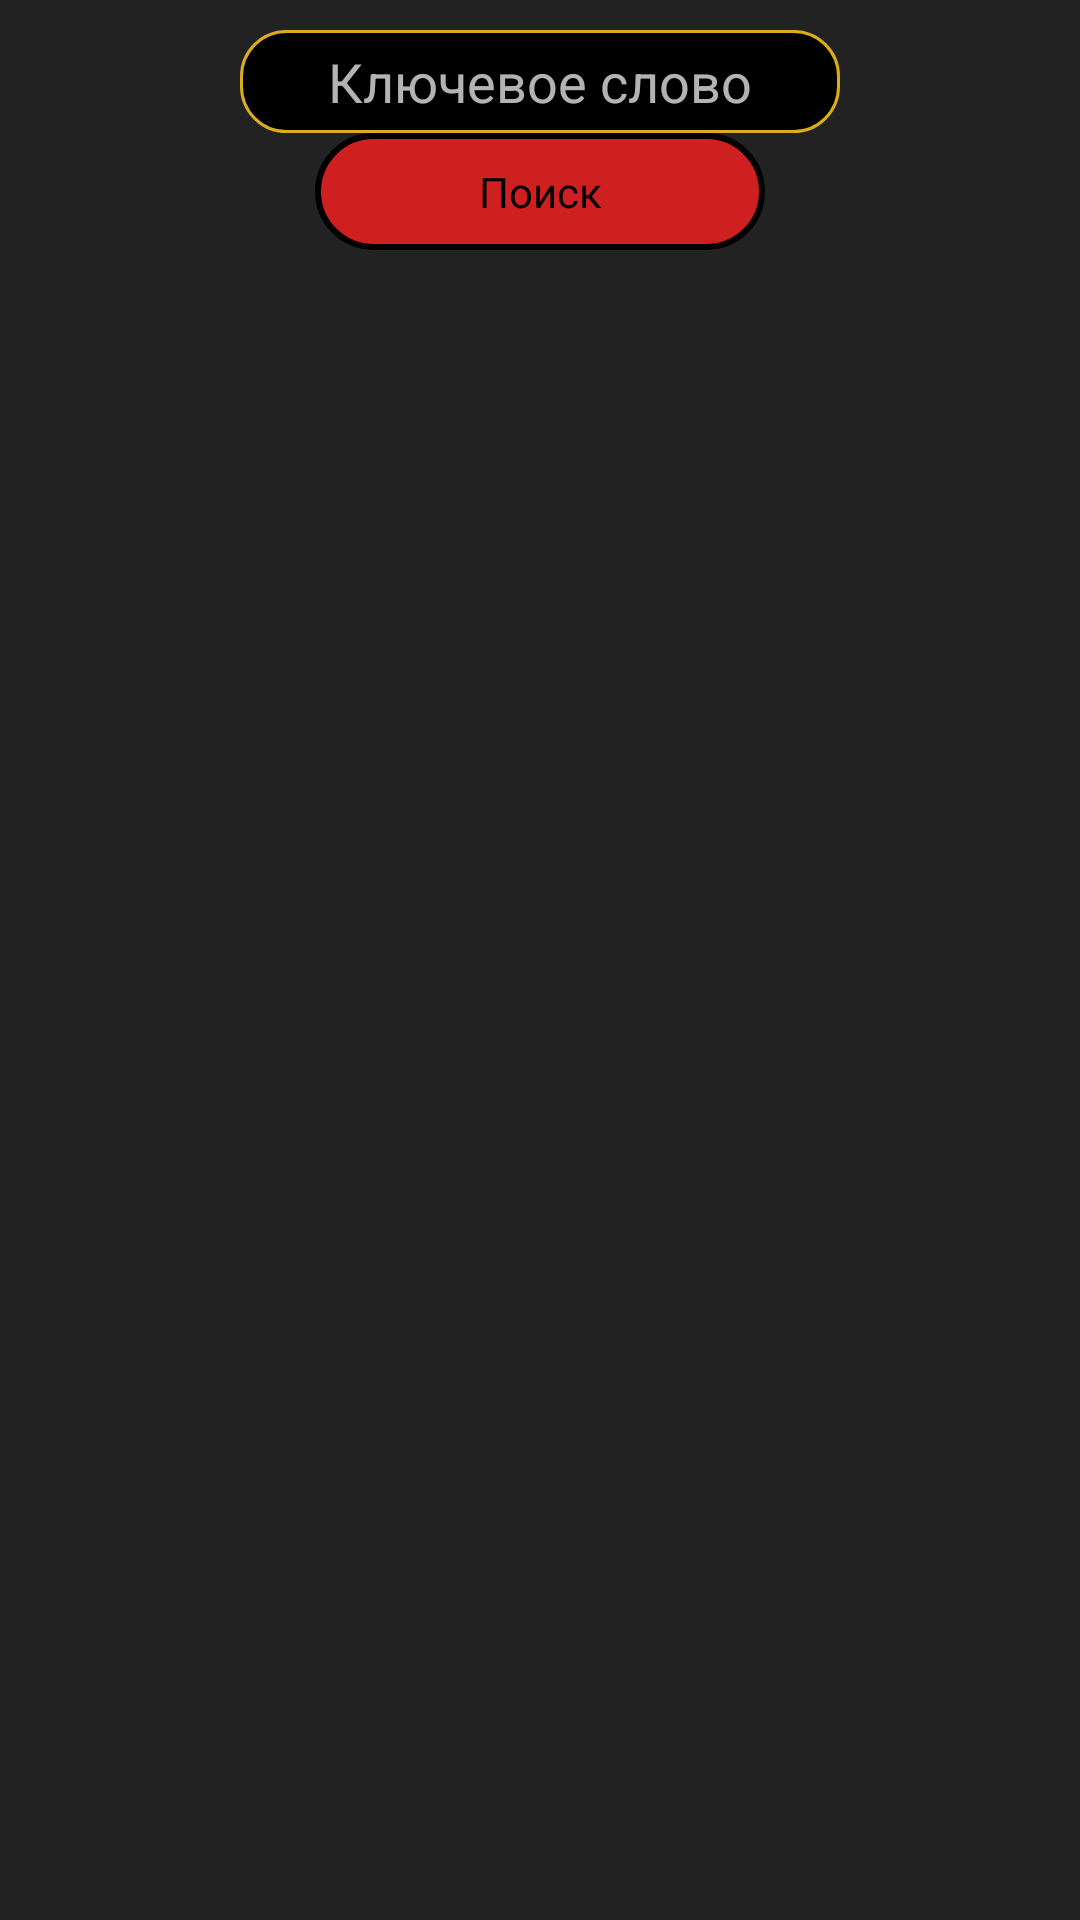

This screen was rendered from an Android layout file. Write that file and the resources it references.
<!-- AndroidManifest.xml: application theme AppTheme -->
<!-- res/layout/search_layout.xml -->
<?xml version="1.0" encoding="utf-8"?>
<LinearLayout
		xmlns:android="http://schemas.android.com/apk/res/android"
		android:layout_width="match_parent"
		android:layout_height="match_parent"
		android:gravity="center_horizontal"
		android:orientation="vertical">
	<EditText
			android:layout_width="match_parent"
			android:layout_height="wrap_content"
			android:layout_marginLeft="80dp"
			android:layout_marginRight="80dp"
			android:layout_marginTop="10dp"
			android:gravity="center"
			android:maxLines="1"
			android:hint="Ключевое слово"
			android:id="@+id/inputKeyword"/>
	<Button
			android:layout_width="wrap_content"
			android:layout_height="wrap_content"
			android:text="Поиск"
			android:textColor="@color/pure_black"
			android:background="@drawable/button_selector_red"
			android:id="@+id/btnSubmit"/>
	<FrameLayout
			android:layout_width="match_parent"
			android:layout_height="80dp"
			android:visibility="gone"
			android:layout_marginTop="10dp"
			android:layout_marginLeft="80dp"
			android:layout_marginRight="80dp"
			android:background="@drawable/list_element_border_red"
			android:id="@+id/fullMatch">
		<TextView
				android:layout_width="wrap_content"
				android:layout_height="wrap_content"
				android:layout_gravity="center_horizontal"
				android:text="Полное совпадение"/>
		<TextView
				android:layout_width="wrap_content"
				android:layout_height="wrap_content"
				android:layout_gravity="center"
				android:gravity="center_horizontal"
				android:id="@+id/txtFullMatch"/>
	</FrameLayout>
	<FrameLayout
			android:layout_width="match_parent"
			android:layout_height="80dp"
			android:layout_marginTop="10dp"
			android:layout_marginLeft="80dp"
			android:layout_marginRight="80dp"
			android:visibility="gone"
			android:background="@drawable/list_element_border_red"
			android:id="@+id/partialMatch">
		<TextView
				android:layout_width="wrap_content"
				android:layout_height="wrap_content"
				android:layout_gravity="center_horizontal"
				android:text="Частичное совпадение"/>
		<TextView
				android:layout_width="wrap_content"
				android:layout_height="wrap_content"
				android:layout_gravity="center"
				android:gravity="center_horizontal"
				android:id="@+id/txtPartialMatch"/>
	</FrameLayout>
</LinearLayout>
<!-- resources referenced by this layout -->
<resources>
  <color name="pure_black">#000000</color>
  <!-- drawable list_element_border_red (drawable) -->
  <?xml version="1.0" encoding="utf-8"?>
  <shape
  		xmlns:android="http://schemas.android.com/apk/res/android" >
  	<stroke
  		android:color="@color/bright_red"
  		android:width="1dp"/>
  	<solid
  			android:color="@color/list_element_solid"/>
  </shape >
  <style name="AppTheme" parent="Theme.AppCompat.NoActionBar">
  		<item name="colorPrimary">@color/colorPrimary</item>
  		<item name="colorPrimaryDark">@color/colorPrimaryDark</item>
  		<item name="colorAccent">@color/colorAccent</item>
  		<item name="android:windowBackground">@color/list_element_solid</item>
  
  		<item name="buttonStyle">@style/BasicButtonStyle</item>
  		<item name="android:buttonStyle">@style/BasicButtonStyle</item>
  		<item name="autoCompleteTextViewStyle">@style/BasicEditText</item>
  		<item name="editTextStyle">@style/BasicEditText</item>
  	</style>
  <color name="lightRedActive">#CE1F21</color>
  <color name="bright_green">#00FF00</color>
  <color name="lightRedPassive">#7B4142</color>
  <color name="bright_red">#FF0000</color>
  <color name="list_element_solid">#222222</color>
  <color name="colorPrimary">#3F51B5</color>
  <color name="colorPrimaryDark">#303F9F</color>
  <color name="colorAccent">#37b24a</color>
  <style name="BasicButtonStyle">
  		<item name="android:textAllCaps">false</item>
  		<item name="android:minWidth">150dp</item>
  		<item name="android:minHeight">35dp</item>
  		<item name="android:focusable">true</item>
  		<item name="android:gravity">center</item>
  		<item name="android:textSize">14sp</item>
  	</style>
  <style name="BasicEditText" parent="Base.V7.Widget.AppCompat.EditText">
  		<item name="android:layout_marginTop">2dp</item>
  		<item name="android:layout_marginBottom">2dp</item>
  		<item name="android:gravity">center</item>
  		<item name="android:singleLine">true</item>
  		<item name="android:paddingBottom">5dp</item>
  		<item name="android:paddingTop">5dp</item>
  		<item name="android:textColor">@color/bright_yellow</item>
  		<item name="android:textColorHighlight">@color/bright_red</item>
  		<item name="android:background">@drawable/edit_text_selector</item>
  		<item name="android:textCursorDrawable">@drawable/edit_text_cursor_selector</item>
  	</style>
  <color name="bright_yellow">#ffff00</color>
  <!-- drawable edit_text_selector (drawable) -->
  <?xml version="1.0" encoding="utf-8"?>
  <selector xmlns:android="http://schemas.android.com/apk/res/android">
  	<item>
  		<shape>
  			<solid
  					android:color="@color/pure_black"/>
  			<stroke
  					android:width="1dp"
  					android:color="@color/lightYellowActive"/>
  			<corners android:radius="15dp"/>
  		</shape>
  	</item>
  </selector>
  <!-- drawable edit_text_cursor_selector (drawable) -->
  <?xml version="1.0" encoding="utf-8"?>
  <selector xmlns:android="http://schemas.android.com/apk/res/android">
  	<item>
  		<shape>
  			<solid android:color="@color/bright_yellow"/>
  			<size android:width="1dp"/>
  		</shape>
  	</item>
  </selector>
  <color name="lightYellowActive">#DBAD1C</color>
</resources>
